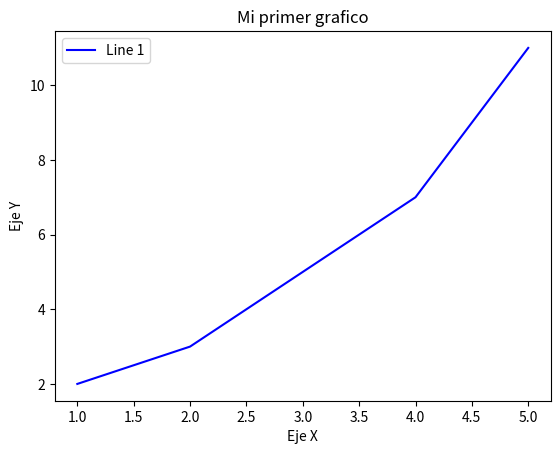

Source code (Python):
import matplotlib.pyplot as plt

x = [1, 2, 3, 4, 5]
y = [2, 3, 5, 7, 11]

plt.plot(x, y, label='Line 1', color='blue')
plt.title('Mi primer grafico')
plt.xlabel('Eje X')
plt.ylabel('Eje Y')
plt.legend()
plt.show()